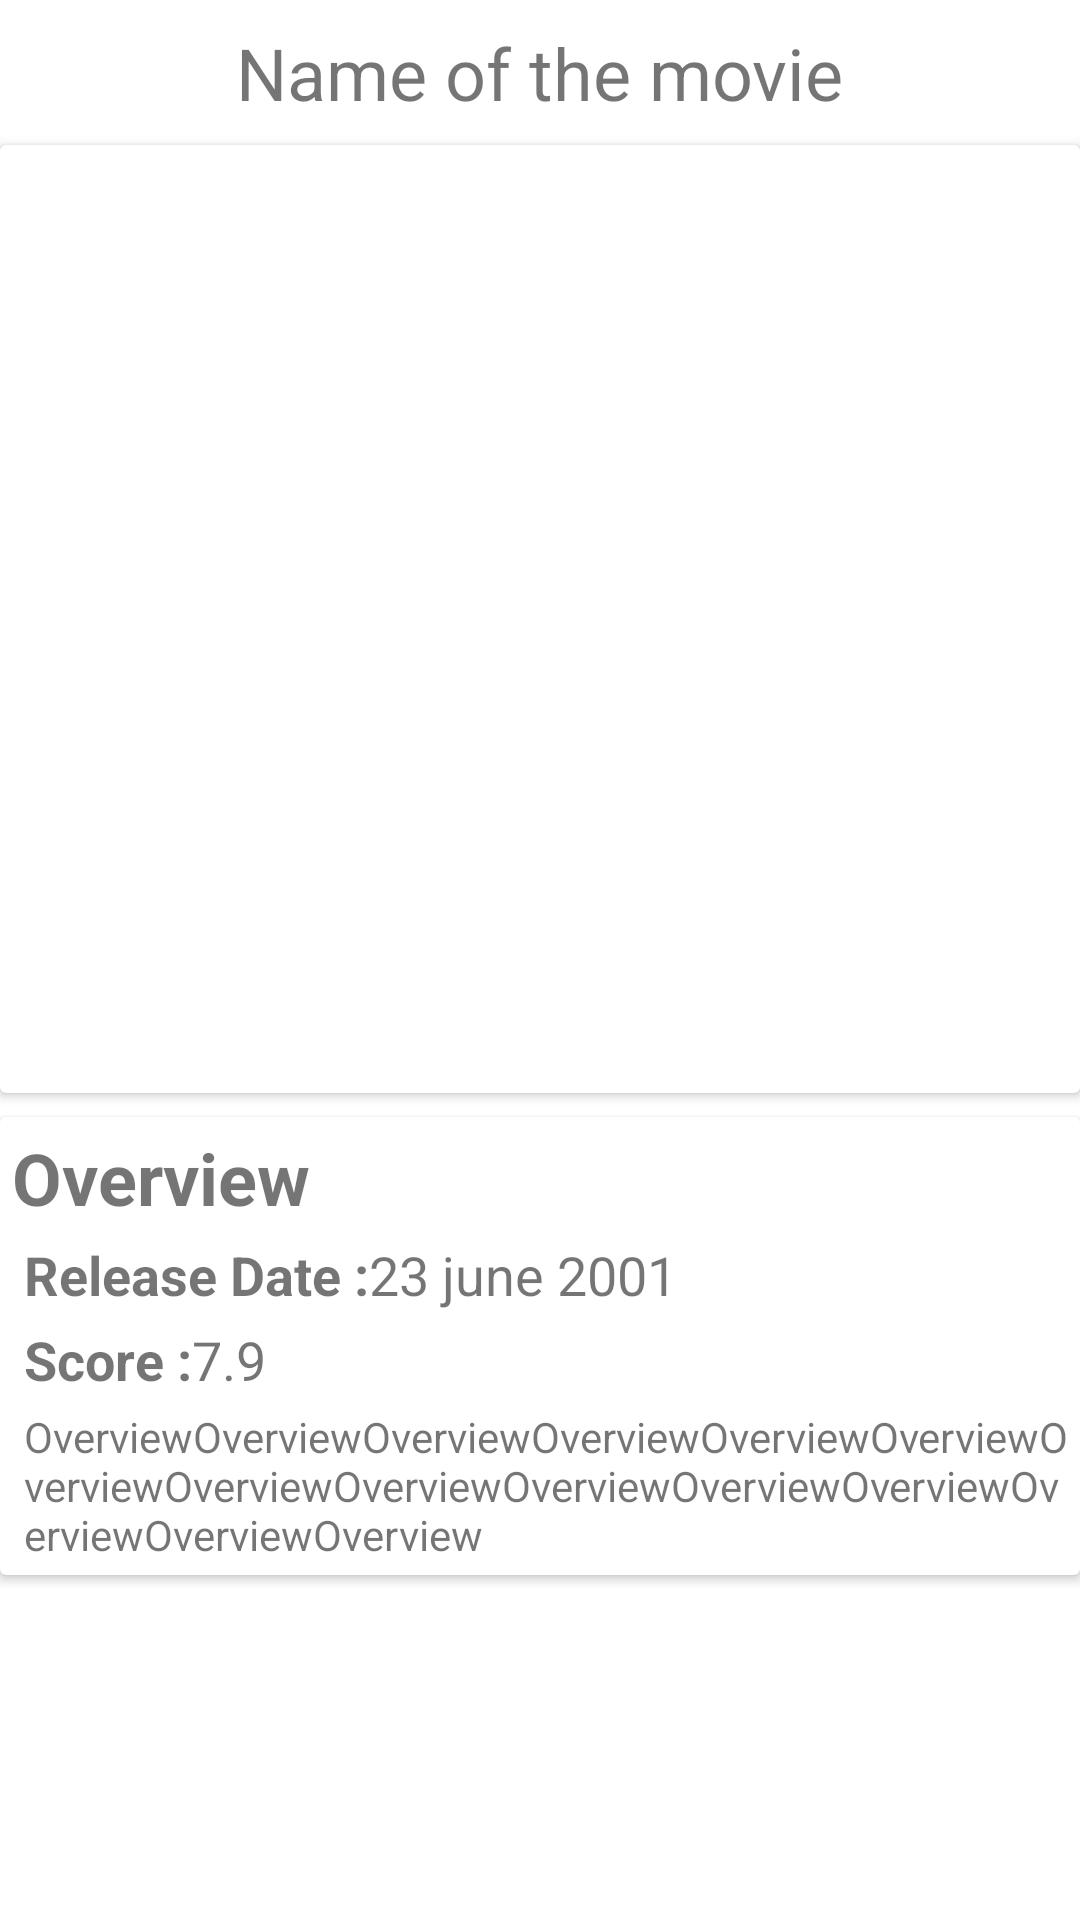

Reconstruct the res/layout file that produces this screen, plus the resources it refers to.
<!-- AndroidManifest.xml: application theme Theme.FireBaseProject -->
<!-- res/layout/activity_movie_details.xml -->
<?xml version="1.0" encoding="utf-8"?>
<androidx.constraintlayout.widget.ConstraintLayout xmlns:android="http://schemas.android.com/apk/res/android"
    xmlns:app="http://schemas.android.com/apk/res-auto"
    xmlns:tools="http://schemas.android.com/tools"
    android:layout_width="match_parent"
    android:layout_height="match_parent"
    tools:context=".MovieDetailsActivity">

    <TextView
        android:id="@+id/movies_details_title"
        android:layout_width="wrap_content"
        android:layout_height="wrap_content"
        android:layout_marginTop="8dp"
        android:textSize="24sp"
        android:text="Name of the movie"
        app:layout_constraintEnd_toEndOf="parent"
        app:layout_constraintStart_toStartOf="parent"
        app:layout_constraintTop_toTopOf="parent" />

    <androidx.cardview.widget.CardView
        android:id="@+id/movies_details_header_container_card"
        android:layout_width="match_parent"
        android:layout_height="wrap_content"
        android:layout_marginTop="8dp"
        app:layout_constraintTop_toBottomOf="@+id/movies_details_title" >


        <androidx.appcompat.widget.AppCompatImageView
            android:id="@+id/movies_details_image_banner"
            android:layout_width="400dp"
            android:layout_height="300dp"
            android:layout_margin="8dp"
            app:layout_constraintEnd_toEndOf="parent"
            app:layout_constraintStart_toStartOf="parent"
            app:layout_constraintTop_toBottomOf="parent"
            />
    </androidx.cardview.widget.CardView>

    <androidx.cardview.widget.CardView
        android:id="@+id/movies_details_body_container_card"
        android:layout_width="match_parent"
        android:layout_height="wrap_content"
        android:layout_marginTop="8dp"
        app:layout_constraintStart_toStartOf="parent"
        app:layout_constraintTop_toBottomOf="@+id/movies_details_header_container_card" >

        <androidx.constraintlayout.widget.ConstraintLayout
            android:id="@+id/movies_details_body_container_constraintLayout"
            android:layout_width="match_parent"
            android:layout_height="wrap_content"
            android:padding="4dp">


            <TextView
                android:id="@+id/movies_details_body_overview_label"
                android:layout_width="wrap_content"
                android:layout_height="wrap_content"
                android:layout_marginBottom="8dp"
                android:text="Overview"
                android:textSize="24sp"
                android:textStyle="bold"
                app:layout_constraintStart_toStartOf="parent"
                app:layout_constraintTop_toTopOf="parent" />

            <TextView
                android:id="@+id/movies_details_body_date_label"
                android:layout_width="wrap_content"
                android:layout_height="wrap_content"
                android:layout_margin="4dp"
                android:text="Release Date :"
                android:textStyle="bold"
                android:textSize="18sp"
                app:layout_constraintStart_toStartOf="@+id/movies_details_body_overview_label"
                app:layout_constraintTop_toBottomOf="@+id/movies_details_body_overview_label" />

            <TextView
                android:id="@+id/movies_details_date"
                android:layout_width="wrap_content"
                android:layout_height="wrap_content"
                android:layout_marginTop="4dp"
                android:text="23 june 2001"
                android:textSize="18sp"
                app:layout_constraintStart_toEndOf="@+id/movies_details_body_date_label"
                app:layout_constraintTop_toBottomOf="@+id/movies_details_body_overview_label" />

            <TextView
                android:id="@+id/movies_details_score_label"
                android:layout_width="wrap_content"
                android:layout_height="wrap_content"
                android:layout_margin="4dp"
                android:text="Score :"
                android:textSize="18sp"
                android:textStyle="bold"
                app:layout_constraintStart_toStartOf="parent"
                app:layout_constraintTop_toBottomOf="@+id/movies_details_body_date_label" />

            <TextView
                android:id="@+id/movies_details_score"
                android:layout_width="wrap_content"
                android:layout_height="wrap_content"
                android:layout_marginTop="4dp"
                android:text="7.9"
                android:textSize="18sp"
                app:layout_constraintStart_toEndOf="@+id/movies_details_score_label"
                app:layout_constraintTop_toBottomOf="@+id/movies_details_body_date_label" />

            <TextView
                android:id="@+id/movies_details_body_overview"
                android:layout_width="wrap_content"
                android:layout_height="wrap_content"
                android:layout_margin="4dp"
                android:text="OverviewOverviewOverviewOverviewOverviewOverviewOverviewOverviewOverviewOverviewOverviewOverviewOverviewOverviewOverview"
                android:textSize="14sp"
                app:layout_constraintStart_toStartOf="parent"
                app:layout_constraintTop_toBottomOf="@+id/movies_details_score_label" />
        </androidx.constraintlayout.widget.ConstraintLayout>
    </androidx.cardview.widget.CardView>

</androidx.constraintlayout.widget.ConstraintLayout>
<!-- resources referenced by this layout -->
<resources>
  <style name="Theme.FireBaseProject" parent="Theme.MaterialComponents.DayNight.DarkActionBar">
          
          <item name="colorPrimary">@color/purple_500</item>
          <item name="colorPrimaryVariant">@color/purple_700</item>
          <item name="colorOnPrimary">@color/white</item>
          
          <item name="colorSecondary">@color/teal_200</item>
          <item name="colorSecondaryVariant">@color/teal_700</item>
          <item name="colorOnSecondary">@color/black</item>
          
          <item name="android:statusBarColor">?attr/colorPrimaryVariant</item>
          
      </style>
  <!-- not gathered from this repository: default colours our renderer supplied (Android Studio template values) -->
  <color name="purple_500">#FF6200EE</color>
  <color name="purple_700">#FF3700B3</color>
  <color name="teal_200">#FF03DAC5</color>
  <color name="teal_700">#FF018786</color>
  <color name="black">#FF000000</color>
  <color name="white">#FFFFFFFF</color>
</resources>
